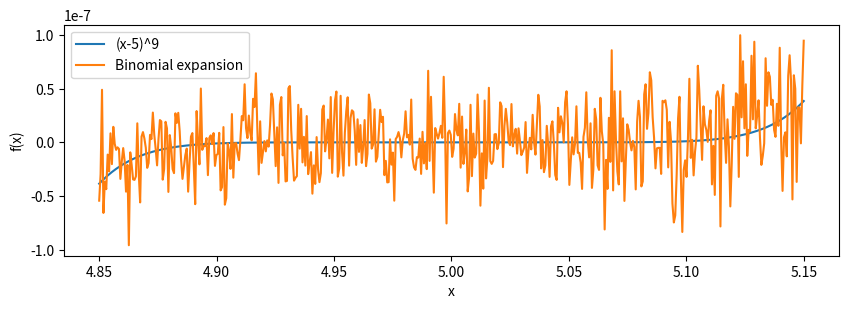

Python code for this plot: (Note: this script raises an exception after producing the figure.)
import math
import numpy as np
import matplotlib.pyplot as plt

EXIT_SUCCESS = 0
EXIT_FAILURE = 1


class BisectionResult:
    def __init__(self, root, exit_status):
        self.root = root
        self.exit_status = exit_status


def bisection(f, a, b, atol):
    fa = f(a)
    fb = f(b)
    if fa * fb > 0:
        return BisectionResult(
            a, EXIT_FAILURE
        )

    while abs(a - b) > atol:
        c = 1/2 * (a + b)
        fc = f(c)
        if fa * fc < 0:
            b = c
        else:
            a = c
            fa = fc
    return BisectionResult(
        a, EXIT_SUCCESS
    )


def f1(x):
    return (x - 5)**9

N = 9
COEFFICIENTS = [math.comb(N, k) * (-5)**(N-k) for k in range(0, N+1)]

def f2(x):
    return sum([coef * x ** k for k, coef in enumerate(COEFFICIENTS)])


def main():
    print("Coefficients: ", COEFFICIENTS)  # noqa
    a = 4.8
    b = 5.31
    tol = 1e-4
    res = bisection(f1, a, b, tol)
    print("Bisection return status for (x-5)^9:", res.exit_status)  # noqa
    print("Bisection root for (x-5)^9:", res.root)  # noqa
    res = bisection(f2, a, b, tol)
    print("Bisection return status for expansion:", res.exit_status)  # noqa
    print("Bisection root for expansion:", res.root)  # noqa
    # for v in [a, b, 5, 5.02, 4.98]:
    x = np.linspace(4.85, 5.15, 500)
    y_f1 = [f1(v) for v in x]
    y_f2 = [f2(v) for v in x]
    fig = plt.figure(figsize=(10,3))
    plt.plot(x, y_f1, label="(x-5)^9")
    plt.plot(x, y_f2, label="Binomial expansion")
    plt.legend()
    plt.xlabel("x")
    plt.ylabel("f(x)")
    fig.savefig("tex/hw2/Images/f1_vs_f2.png")
    plt.show()
    # for v in np.linspace(a, b, 1000):
    #     print(f"f1({v}):", f1(v))  # noqa
    #     print(f"f2({v}):", f2(v))  # noqa
    print([f"{coef * a ** k:.2e}" for k, coef in enumerate(COEFFICIENTS)])




if __name__ == "__main__":
    main()
